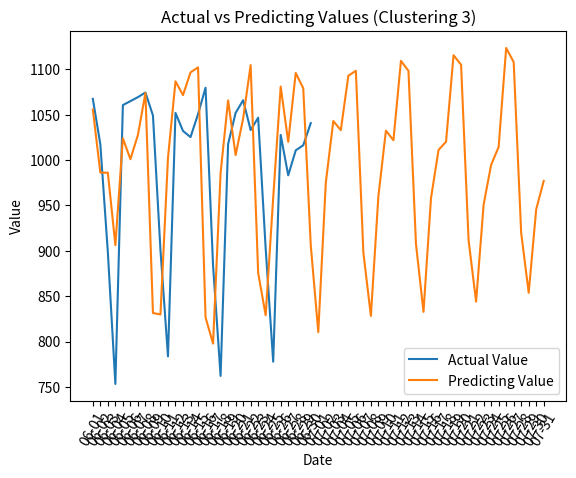

Here is the Python script that generated this plot:
import matplotlib.pyplot as plt
import numpy as np
Dates = ['06-01', '06-02', '06-03', '06-04', '06-05', '06-06', '06-07', '06-08', '06-09', '06-10', '06-11', '06-12', '06-13', '06-14', '06-15', '06-16', '06-17', '06-18', '06-19', '06-20', '06-21', '06-22', '06-23', '06-24', '06-25', '06-26', '06-27', '06-28', '06-29', '06-30', '07-01', '07-02', '07-03', '07-04', '07-05', '07-06', '07-07', '07-08', '07-09', '07-10', '07-11', '07-12', '07-13', '07-14', '07-15', '07-16', '07-17', '07-18', '07-19', '07-20', '07-21', '07-22', '07-23', '07-24', '07-25', '07-26', '07-27', '07-28', '07-29', '07-30', '07-31']
Dates1 = ['06-01', '06-02', '06-03', '06-04', '06-05', '06-06', '06-07', '06-08', '06-09', '06-10', '06-11', '06-12', '06-13', '06-14', '06-15', '06-16', '06-17', '06-18', '06-19', '06-20', '06-21', '06-22', '06-23', '06-24', '06-25', '06-26', '06-27', '06-28', '06-29', '06-30']

ActualValue = np.array([1067.375, 1017.25, 898.25, 753.25, 1060.5, 1064.875, 1069.25, 1074.375, 1049.125, 900.75, 783.625, 1051.875, 1032.0, 1025.25, 1050.5, 1079.625, 883.625, 762.125, 1017.5, 1051.875, 1065.875, 1033.0, 1046.625, 902.375, 777.75, 1027.625, 983.125, 1010.625, 1016.25, 1040.625]
)


PredictingValue = np.array([1055.695821, 986.09729, 986.011886, 906.163456, 1023.966259, 1000.847212, 1027.613774, 1073.883781, 831.447956, 829.795782, 1002.200195, 1086.685099, 1071.467506, 1096.541091, 1102.019334, 826.592787, 797.74732, 985.766969, 1065.679714, 1005.40057, 1045.643256, 1104.54674, 875.662947, 828.91358, 958.310443, 1080.885238, 1019.988341, 1095.888161, 1079.042456, 906.061239, 810.382343, 974.877268, 1042.932701, 1032.888345, 1092.845657, 1098.282375, 897.899228, 828.184423, 960.250715, 1032.346496, 1021.732948, 1109.255266, 1098.249004, 907.394891, 832.698424, 958.09702, 1010.997379, 1020.159011, 1115.452105, 1104.994043, 911.546062, 843.955303, 950.830036, 994.608877, 1014.443678, 1123.443939, 1107.938927, 919.549543, 853.660449, 945.770013, 976.988635]
)

# for plotting the Actual values and the expected predictions

plt.plot(Dates1,ActualValue , label='Actual Value')
plt.plot(Dates,PredictingValue , label='Predicting Value')

plt.xlabel('Date')
plt.ylabel('Value')
plt.title('Actual vs Predicting Values (Clustering 3)')
plt.legend()
plt.xticks(rotation=60)

# for vizualization
plt.show()